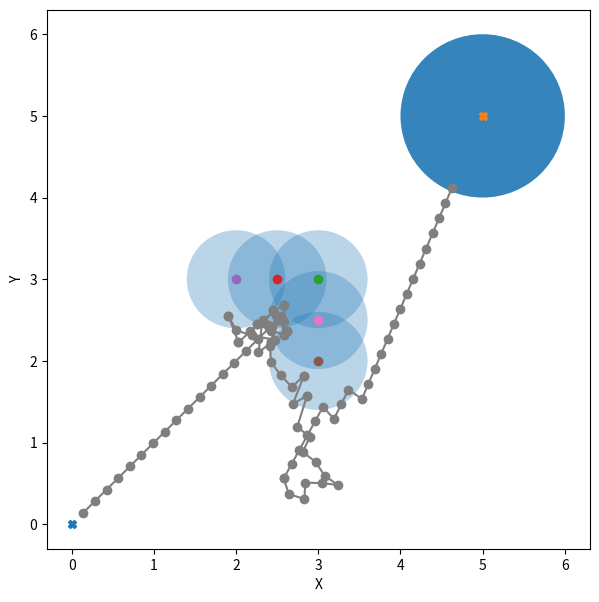

Write the Python code that produced this figure.
import math

from matplotlib import pyplot as plt
from matplotlib.patches import Circle
import random
import numpy as np


class Vector2d():

    def __init__(self, x, y):
        self.deltaX   = x        # 表示向量时，是x方向上的变化量。表示点时是起点是原点的向量
        self.deltaY   = y
        self.length   = -1       # 向量长度
        self.Unit_Vec = [0, 0]   # 此向量的单位向量
        self.property_setting()

    def property_setting(self):
        '''
            设置向量的长度，单位向量
        '''
        self.length = math.sqrt(self.deltaX ** 2 + self.deltaY ** 2) * 1.0
        if self.length > 0:
            self.Unit_Vec = [self.deltaX /
                             self.length, self.deltaY / self.length]
        else:
            self.Unit_Vec = None

    def __add__(self, other):
        vec = Vector2d(self.deltaX, self.deltaY)
        vec.deltaX += other.deltaX
        vec.deltaY += other.deltaY
        vec.property_setting()
        return vec

    def __sub__(self, other):
        vec = Vector2d(self.deltaX, self.deltaY)
        vec.deltaX -= other.deltaX
        vec.deltaY -= other.deltaY
        vec.property_setting()
        return vec

    def __mul__(self, other):
        vec = Vector2d(self.deltaX, self.deltaY)
        vec.deltaX *= other
        vec.deltaY *= other
        vec.property_setting()
        return vec

    def __truediv__(self, other):
        return self.__mul__(1.0 / other)

    def __repr__(self):
        return 'Vector X:{}, Y:{}, length:{}, Unit_Vec:{}'.format(self.deltaX, self.deltaY, self.length,
                                                                  self.Unit_Vec)


class APF_SA():
    def __init__(self, start: (), goal: (), obstacle_List: [], k_att: float, k_rep: float, rep_range: float,
                 step_size: float, max_iters: int, goal_threshold: float):

        self.start           = Vector2d(start[0], start[1])                     # 起点vector
        self.goal            = Vector2d(goal[0], goal[1])                       # 终点vector
        self.V_obstacle_list = [Vector2d(OB[0], OB[1]) for OB in obstacle_List] # 障碍物列表，每个元素为Vector2d对象
        
        self.k_att           = k_att          # 引力系数
        self.k_rep           = k_rep          # 斥力系数
        self.rep_range       = rep_range      # 斥力作用范围
        self.step_size       = step_size      # 步长
        self.max_iters       = max_iters      # 最大迭代次数
        self.goal_threashold = goal_threshold # 离目标点小于此值即认为到达目标点

        self.cur_iters            = 0                            # 当前迭代数
        self.current_pos          = Vector2d(start[0], start[1]) # 当前位置
        self.is_path_plan_success = False                        # 是否陷入不可达或局部最小值
        self.path                 = list()                       # 规划路径

    def U_att(self, pos):
        return 0.5 * self.k_att * ((pos - self.goal).length) ** 2

    def U_rep(self, pos):
        # min_dis = min(map(lambda x : (x - self.current_pos).length, self.V_obstacle_list))
        all_U = 0
        for ob in self.V_obstacle_list:
            rep_F = self.current_pos - ob  
            if (rep_F.length <= self.rep_range):  
                all_U += 0.5 * self.k_rep * (1 / (rep_F.length) - (1 / self.rep_range)) ** 2
        return all_U

    def attractive_F(self):
        '''
            U_att(cur) = 1/2 * α * |cur - goal|^2 
            F_att(cur) = - ▽U_att(cur) = - α * (cur - goal)
        '''
        att = (self.goal - self.current_pos) * self.k_att
        return att

    def repulsion_F(self):
        """
            U_rep(cur) = 1/2 * β * (1 / (|cur - goal|) - 1 / rr)^2
            F_rep(cur) = β * (1 / (|cur - goal|) - 1 / rr) * 1/(|cur - goal|^2) * ▽(|cur - goal|)
        """
        rep = Vector2d(0, 0)  # 所有障碍物总斥力
        for ob in self.V_obstacle_list:
            rep_F = self.current_pos - ob  # 矢量斥力方向
            if (rep_F.length <= self.rep_range):  # 在斥力影响范围
                rep += Vector2d(rep_F.Unit_Vec[0], rep_F.Unit_Vec[1]) * self.k_rep * (
                    1.0 / rep_F.length - 1.0 / self.rep_range) / (rep_F.length ** 2)
        return rep
    
    def repulsion_F_2(self):
        """
            U_rep(cur) = 1/2 * β * (1 / (|cur - goal|) - 1 / rr)^2
            F_rep(cur) = β * (1 / (|cur - goal|) - 1 / rr) * 1/(|cur - goal|^2) * ▽(|cur - goal|)
        """
        rep = Vector2d(0, 0)  # 所有障碍物总斥力
        for ob in self.V_obstacle_list:
            rep_F = self.current_pos - ob  # 矢量斥力方向
            if (rep_F.length <= self.rep_range):  # 在斥力影响范围
                rep += Vector2d(rep_F.Unit_Vec[0], rep_F.Unit_Vec[1]) * self.k_rep * (
                    1.0 / rep_F.length - 1.0 / self.rep_range) / (rep_F.length ** 2)
        return rep

    def path_plan(self):
        token = True
        while (self.cur_iters < self.max_iters and (self.current_pos - self.goal).length > self.goal_threashold):
            f_vec = self.attractive_F() + self.repulsion_F()
            
            self.current_pos += Vector2d(f_vec.Unit_Vec[0], f_vec.Unit_Vec[1]) * self.step_size
            
        # escape --------------------------------------
            if (len(self.path) >= 3 and (Vector2d(self.path[-2][0], self.path[-2][1]) - self.current_pos).length < self.step_size):
                if token:
                    token = False
                    print(self.path)
                
                T0 = 500  # initial T
                r  = 0.99 # cooling rate
                Tf = 10   # exit T
                
                
                while (T0 >= Tf):
                    new_pos = self.neighborhood_all_direction(self.current_pos)
                    U_cur   = self.U_att(self.current_pos) + self.U_rep(self.current_pos)
                    U_new   = self.U_att(new_pos) + self.U_rep(new_pos)
                    del_U   = U_new - U_cur

                    if (del_U <= 0):
                        self.current_pos = new_pos
                        self.path.append([self.current_pos.deltaX, self.current_pos.deltaY])
                    else:
                        if (math.exp((-1 * del_U) / (T0 * 1)) > random.random()):
                            self.current_pos = new_pos
                            self.path.append([self.current_pos.deltaX, self.current_pos.deltaY])
                    if U_new <= U_cur:
                        break
                        
                    T0 = r * T0
        # escape end --------------------------------------
            self.cur_iters += 1
            self.path.append([self.current_pos.deltaX, self.current_pos.deltaY])

        if (self.current_pos - self.goal).length <= self.goal_threashold:
            self.is_path_plan_success = True

    def neighborhood_all_direction(self, pos):
        degree  = random.randint(0, 360)
        cos     = math.cos(math.radians(degree))
        sin     = math.sin(math.radians(degree))
        vec     = Vector2d(cos, sin) * self.step_size
        new_pos = pos + vec
        return new_pos
    
    def neighborhood_adjacent(self, pos):
        degree  = random.randint(1, 4)
        cos     = math.cos(math.radians(degree * 90))
        sin     = math.sin(math.radians(degree * 90))
        vec     = Vector2d(cos, sin) * self.step_size
        new_pos = pos + vec
        return new_pos


if __name__ == '__main__':
    start          = (0, 0)
    goal           = (5, 5)
    obstacle_List1 = [[3, 3], [2.5, 3], [2, 3], [3, 2], [3, 2.5]] # 低效率的环形障碍物不可达
    obstacle_List2 = [[3,3]]                                      # 目标障碍物同一直线不可达问题
    k_att          = 1
    k_rep          = 20
    rep_range      = 0.6
    step_size      = 0.2
    max_iters      = 1000
    goal_threshold = 1.0

    APF1 = APF_SA(start, goal, obstacle_List1, k_att, k_rep, rep_range, step_size, max_iters, goal_threshold)
    APF1.path_plan()

    fig     = plt.figure(figsize=(7, 7))
    subplot = fig.add_subplot(111)
    subplot.set_xlabel('X')
    subplot.set_ylabel('Y')
    
    subplot.plot(start[0], start[1], 'X')
    circle_goal = Circle(xy=(goal[0], goal[1]), radius = goal_threshold, alpha=0.9)
    subplot.plot(goal[0], goal[1], 'X')
    subplot.add_patch(circle_goal)
    
    for ob_pos in obstacle_List1:
        circle = Circle(xy=(ob_pos[0], ob_pos[1]), radius = rep_range, alpha=0.3)
        subplot.plot(ob_pos[0], ob_pos[1], 'o')
        subplot.add_patch(circle)
        
    subplot.plot([p[0] for p in APF1.path], [p[1] for p in APF1.path], linestyle='-', marker='o')

    plt.show()
